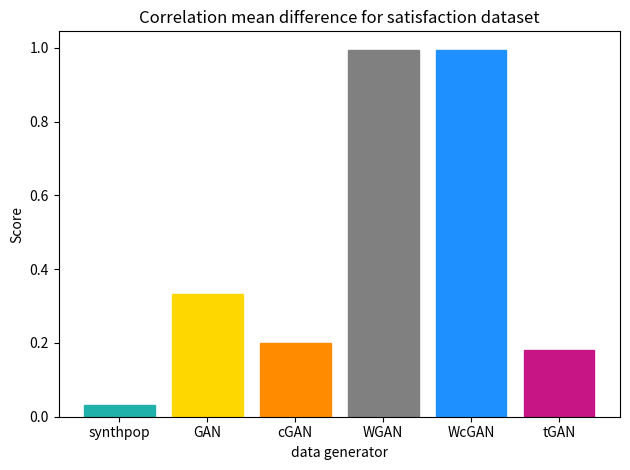

Write Python code to recreate this figure. (Note: this script raises an exception after producing the figure.)
import pandas as pd
import numpy as np
import matplotlib.pyplot as plt
np.random.seed(7)

score_synthpop = 0.03140370529967243
score_GAN = 0.33347823258276227
score_cGAN = 0.2004947162915946
score_WGAN = 0.9949354237604919
score_WcGAN = 0.9931588490240142
score_tGAN = 0.18056860718059364


fig = plt.figure()
x = np.arange(6)
distance = [score_synthpop, score_GAN, score_cGAN, score_WGAN, score_WcGAN, score_tGAN]
plt.title('Correlation mean difference for satisfaction dataset')
plt.ylabel('Score')
plt.xlabel('data generator')
a = plt.bar(x, distance)
plt.xticks(x, ('synthpop', 'GAN', 'cGAN', 'WGAN', 'WcGAN', 'tGAN'))
plt.tight_layout()
a[0].set_color('lightseagreen')
a[1].set_color('gold')
a[2].set_color('darkorange')
a[3].set_color('grey')
a[4].set_color('dodgerblue')
a[5].set_color('mediumvioletred')
plt.savefig('3) data quality evaluation/qualitative distribution assesment/satisfaction/correlation plots/correlation_summary_sat.png')